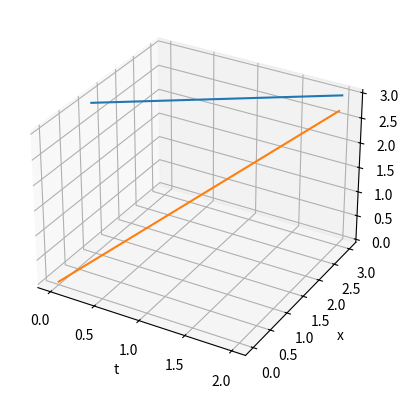

Write Python code to recreate this figure.
from mpl_toolkits import mplot3d
import numpy as np
import matplotlib.pyplot as plt
fig = plt.figure()
ax = plt.axes(projection='3d')

def addsplit(inlist):
	outlist =[]
	for n in inlist.split():
		# print(n)
		try: 
			outlist.append(float(n))
			print
		except ValueError:
			pass
	return outlist

ts = '0	0.1	0.2	0.3	0.4	0.5	0.6	0.7	0.8	0.9	1	1.1	1.2	1.3	1.4	1.5	1.6	1.7	1.8	1.9	2'
x0s = '1	1.1	1.2	1.3	1.4	1.5	1.6	1.7	1.8	1.9	2	2.1	2.2	2.3	2.4	2.5	2.6	2.7	2.8	2.9	3'
y0s = '3	3	3	3	3	3	3	3	3	3	3	3	3	3	3	3	3	3	3	3	3'
xss = '0	0.145677583	0.291355167	0.43703275	0.582710333	0.728387917	0.8740655	1.019743083	1.165420667	1.31109825	1.456775833	1.602453416	1.748131	1.893808583	2.039486166	2.18516375	2.330841333	2.476518916	2.6221965	2.767874083	2.913551666'
yss= '0	0.137032995	0.27406599	0.411098985	0.54813198	0.685164975	0.82219797	0.959230965	1.09626396	1.233296955	1.37032995	1.507362945	1.64439594	1.781428935	1.91846193	2.055494925	2.19252792	2.329560915	2.46659391	2.603626905	2.7406599'

xi = addsplit(x0s)
yi = addsplit(y0s)
t = addsplit(ts)
xs = addsplit(xss)
ys = addsplit(yss)


ax.plot3D(t,xi,yi)
ax.plot3D(t,xs,ys)
ax.set_xlabel('t')
ax.set_ylabel('x')
ax.set_zlabel('y')
plt.show()